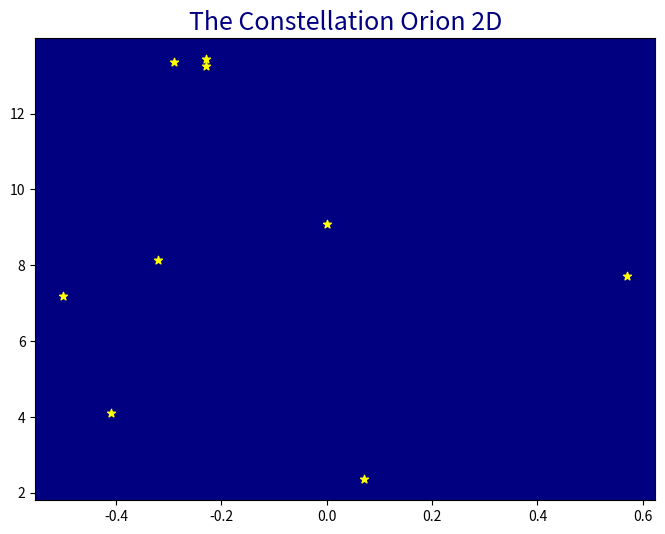
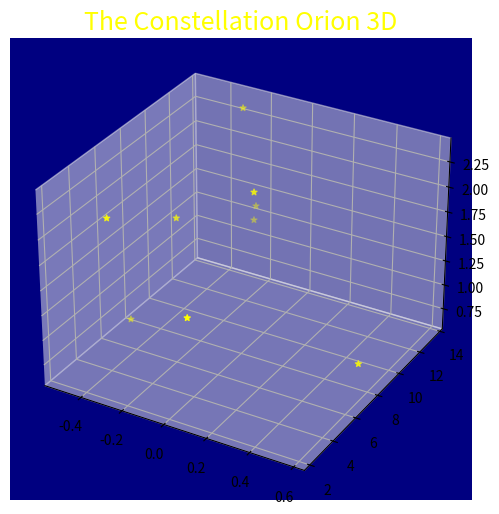

These charts were generated, in order, by the following Python code:
#!/usr/bin/env python
# coding: utf-8

# ## Project: Visualizing the Orion Constellation
# 
# [redacted]
# 
# As a researcher on the Hayden Planetarium team, you are in charge of visualizing the Orion constellation in 3D using the Matplotlib function `.scatter()`. To learn more about the `.scatter()` you can see the Matplotlib documentation [here](https://matplotlib.org/api/_as_gen/matplotlib.pyplot.scatter.html). 
# 
# You will create a rotate-able visualization of the position of the Orion's stars and get a better sense of their actual positions. To achieve this, you will be mapping real data from outer space that maps the position of the stars in the sky
# 
# The goal of the project is to understand spatial perspective. Once you visualize Orion in both 2D and 3D, you will be able to see the difference in the constellation shape humans see from earth versus the actual position of the stars that make up this constellation. 
# 
# <img src="https://upload.wikimedia.org/wikipedia/commons/9/91/Orion_constellation_with_star_labels.jpg" alt="Orion" style="width: 400px;"/>
# 
# 

# ## 1. Set-Up
# The following set-up is new and specific to the project. It is very similar to the way you have imported Matplotlib in previous lessons.
# 
# + Add `%matplotlib notebook` in the cell below. This is a new statement that you may not have seen before. It will allow you to be able to rotate your visualization in this jupyter notebook.
# 
# + We will be using a subset of Matplotlib: `matplotlib.pyplot`. Import the subset as you have been importing it in previous lessons: `from matplotlib import pyplot as plt`
# 
# 
# + In order to see our 3D visualization, we also need to add this new line after we import Matplotlib:
# `from mpl_toolkits.mplot3d import Axes3D`
# 

# In[2]:


get_ipython().magic(u'matplotlib notebook')


# In[3]:


import matplotlib.pyplot as plt


# In[4]:


from mpl_toolkits.mplot3d import Axes3D


# ## 2. Get familiar with real data
# 
# Astronomers describe a star's position in the sky by using a pair of angles: declination and right ascension. Declination is similar to longitude, but it is projected on the celestian fear. Right ascension is known as the "hour angle" because it accounts for time of day and earth's rotaiton. Both angles are relative to the celestial equator. You can learn more about star position [here](https://en.wikipedia.org/wiki/Star_position).
# 
# The `x`, `y`, and `z` lists below are composed of the x, y, z coordinates for each star in the collection of stars that make up the Orion constellation as documented in a paper by Nottingham Trent Univesity on "The Orion constellation as an installation" found [here](https://arxiv.org/ftp/arxiv/papers/1110/1110.3469.pdf).
# 
# Spend some time looking at `x`, `y`, and `z`, does each fall within a range?

# In[1]:


# Orion
x = [-0.41, 0.57, 0.07, 0.00, -0.29, -0.32,-0.50,-0.23, -0.23]
y = [4.12, 7.71, 2.36, 9.10, 13.35, 8.13, 7.19, 13.25,13.43]
z = [2.06, 0.84, 1.56, 2.07, 2.36, 1.72, 0.66, 1.25,1.38]


# ## 3. Create a 2D Visualization
# 
# Before we visualize the stars in 3D, let's get a sense of what they look like in 2D. 
# 
# Create a figure for the 2d plot and save it to a variable name `fig`. (hint: `plt.figure()`)
# 
# Add your subplot `.add_subplot()` as the single subplot, with `1,1,1`.(hint: `add_subplot(1,1,1)`)
# 
# Use the scatter [function](https://matplotlib.org/api/_as_gen/matplotlib.pyplot.scatter.html) to visualize your `x` and `y` coordinates. (hint: `.scatter(x,y)`)
# 
# Render your visualization. (hint: `plt.show()`)
# 
# Does the 2D visualization look like the Orion constellation we see in the night sky? Do you recognize its shape in 2D? There is a curve to the sky, and this is a flat visualization, but we will visualize it in 3D in the next step to get a better sense of the actual star positions. 

# In[35]:


x = [-0.41, 0.57, 0.07, 0.00, -0.29, -0.32,-0.50,-0.23, -0.23]
y = [4.12, 7.71, 2.36, 9.10, 13.35, 8.13, 7.19, 13.25,13.43]
z = [2.06, 0.84, 1.56, 2.07, 2.36, 1.72, 0.66, 1.25,1.38]



fig = plt.figure()
plt.figure(figsize = (8, 6))
ax = plt.subplot(1, 1, 1)

#color background
ax.set_facecolor('#000080')

plt.scatter(x, y, color='yellow', marker='*')

#title
plt.title('The Constellation Orion 2D', fontsize=18, color='#000080')


plt.show()


# ## 4. Create a 3D Visualization
# 
# Create a figure for the 3D plot and save it to a variable name `fig_3d`. (hint: `plt.figure()`)
# 
# 
# Since this will be a 3D projection, we want to make to tell Matplotlib this will be a 3D plot.  
# 
# To add a 3D projection, you must include a the projection argument. It would look like this:
# ```py
# projection="3d"
# ```
# 
# Add your subplot with `.add_subplot()` as the single subplot `1,1,1` and specify your `projection` as `3d`:
# 
# `fig_3d.add_subplot(1,1,1,projection="3d")`)
# 
# Since this visualization will be in 3D, we will need our third dimension. In this case, our `z` coordinate. 
# 
# Create a new variable `constellation3d` and call the scatter [function](https://matplotlib.org/api/_as_gen/matplotlib.pyplot.scatter.html) with your `x`, `y` and `z` coordinates. 
# 
# Include `z` just as you have been including the other two axes. (hint: `.scatter(x,y,z)`)
# 
# Render your visualization. (hint `plt.show()`.)
# 

# In[34]:


fig_3d = plt.figure(figsize=(8,6))
constellation3d = fig_3d.add_subplot(1,1,1,projection="3d")
constellation3d.scatter(x,y,z, color='yellow', marker='*')

#Color Background
constellation3d.set_facecolor('#000080')

#title

plt.title("The Constellation Orion 3D", color='yellow', fontsize = 18)
plt.show()


# ## 5. Rotate and explore
# 
# Use your mouse to click and drag the 3D visualization in the previous step. This will rotate the scatter plot. As you rotate, can you see Orion from different angles? 
# 
# Note: The on and off button that appears above the 3D scatter plot allows you to toggle rotation of your 3D visualization in your notebook.
# 
# Take your time, rotate around! Remember, this will never look exactly like the Orion we see from Earth. The visualization does not curve as the night sky does.
# There is beauty in the new understanding of Earthly perspective! We see the shape of the warrior Orion because of Earth's location in the universe and the location of the stars in that constellation.
# 
# Feel free to map more stars by looking up other celestial x, y, z coordinates [here](http://www.stellar-database.com/).
# 

# In[ ]:




